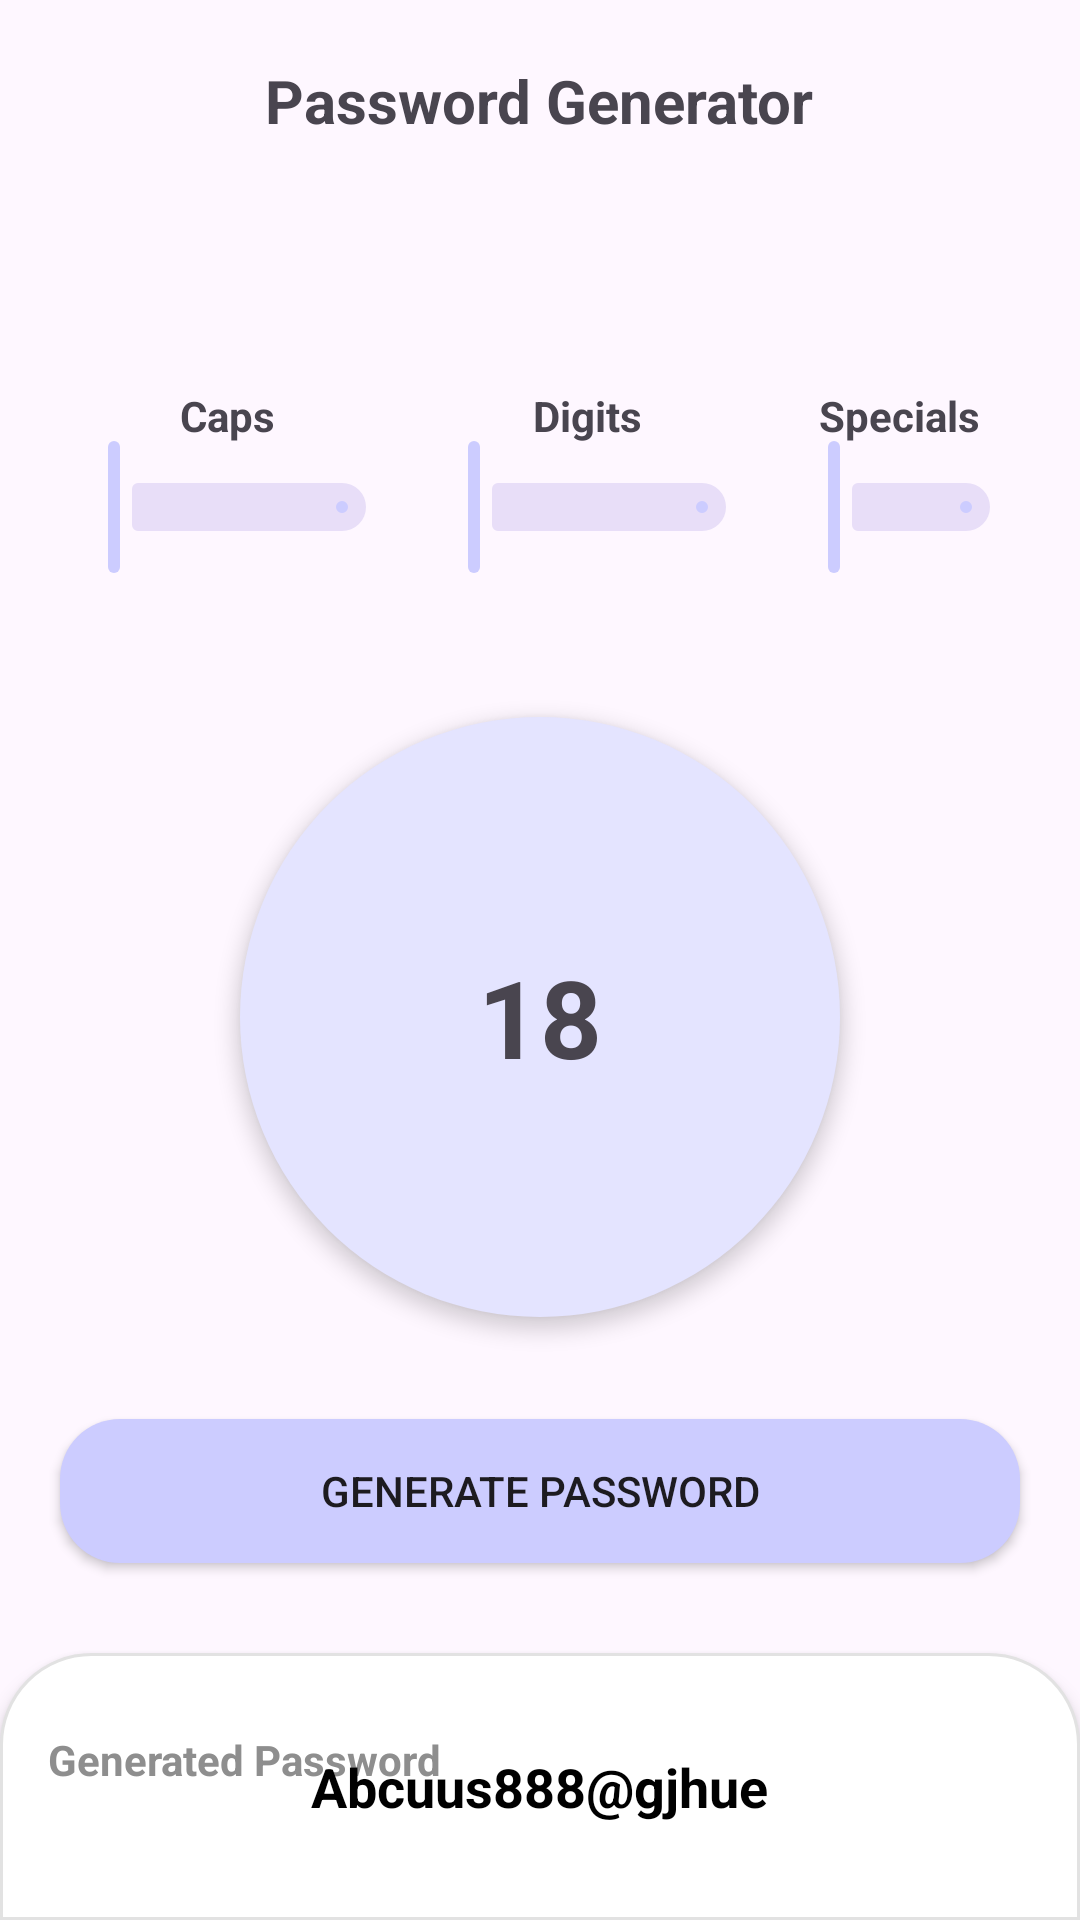

Android layout source for this screen:
<!-- AndroidManifest.xml: application theme Theme.KeyCrypt -->
<!-- res/layout/activity_password_generator.xml -->
<?xml version="1.0" encoding="utf-8"?>
<RelativeLayout xmlns:android="http://schemas.android.com/apk/res/android"
    xmlns:app="http://schemas.android.com/apk/res-auto"
    xmlns:tools="http://schemas.android.com/tools"
    android:layout_width="match_parent"
    android:layout_height="match_parent">

    
    <RelativeLayout
        android:id="@+id/topBarLayout"
        android:layout_width="match_parent"
        android:layout_height="wrap_content"
        android:padding="20dp"
        android:layout_centerHorizontal="true">
        
        <TextView
            android:id="@+id/titleTextView"
            android:layout_width="wrap_content"
            android:layout_height="wrap_content"
            android:text="Password Generator"
            android:textSize="20sp"
            android:textStyle="bold"
            android:layout_centerHorizontal="true"/>
        <ImageView
            android:layout_width="25dp"
            android:layout_height="25dp"
            android:src="@drawable/baseline_arrow_back_ios_24"
            android:layout_alignParentLeft="true"
            android:layout_marginLeft="10dp"/>
    </RelativeLayout>

    
    <RelativeLayout
        android:id="@+id/slidersLayout"
        android:layout_width="match_parent"
        android:layout_height="wrap_content"
        android:orientation="horizontal"
        android:layout_below="@id/topBarLayout"
        android:layout_centerHorizontal="true"
        android:gravity="center_horizontal"
        android:layout_marginTop="46dp"
        android:padding="16dp">

        <RelativeLayout
            android:id="@+id/caps"
            android:layout_width="120dp"
            android:layout_height="wrap_content"
            >
            <TextView
                android:layout_width="wrap_content"
                android:layout_height="wrap_content"
                android:text="Caps"
                android:textStyle="bold"
                android:layout_centerHorizontal="true"/>
            
            <com.google.android.material.slider.RangeSlider
                android:id="@+id/capsSeekBar"
                android:layout_width="match_parent"
                android:layout_height="wrap_content"
                android:layout_marginTop="16dp"
                android:valueFrom="0"
                android:valueTo="10" />
        </RelativeLayout>


        <RelativeLayout
            android:id="@+id/digits"
            android:layout_width="120dp"
            android:layout_height="wrap_content"
            android:layout_toRightOf="@id/caps"
            >
            <TextView
                android:layout_width="wrap_content"
                android:layout_height="wrap_content"
                android:text="Digits"
                android:textStyle="bold"
                android:layout_centerHorizontal="true"/>
            
            <com.google.android.material.slider.RangeSlider
                android:id="@+id/digitsSeekBar"
                android:layout_width="match_parent"
                android:layout_height="wrap_content"
                android:layout_marginTop="16dp"
                android:valueFrom="0"
                android:valueTo="10" />
        </RelativeLayout>

        <RelativeLayout
            android:id="@+id/specials"
            android:layout_width="120dp"
            android:layout_height="wrap_content"
            android:layout_toRightOf="@id/digits"
            >
            <TextView
                android:layout_width="wrap_content"
                android:layout_height="wrap_content"
                android:text="Specials"
                android:textStyle="bold"
                android:layout_centerHorizontal="true"/>
            
            <com.google.android.material.slider.RangeSlider
                android:id="@+id/specialSeekBar"
                android:layout_width="match_parent"
                android:layout_height="wrap_content"
                android:layout_marginTop="16dp"
                android:valueFrom="0"
                android:valueTo="10" />
        </RelativeLayout>


    </RelativeLayout>


    <RelativeLayout
        android:id="@+id/character"
        android:layout_width="200dp"
        android:layout_height="200dp"
        android:layout_below="@id/slidersLayout"
        android:layout_centerInParent="true"
        android:layout_marginTop="30dp"
        android:background="@drawable/characters_bg"
        android:elevation="4dp">
        
        <TextView
            android:id="@+id/characterCountTextView"
            android:layout_width="wrap_content"
            android:layout_height="wrap_content"
            android:layout_centerInParent="true"
            android:text="18"
            android:textSize="36sp"
            android:textStyle="bold" />

    </RelativeLayout>

    <Button
        android:id="@+id/passwordGenerateionButton"
        android:layout_width="match_parent"
        android:layout_height="wrap_content"
        android:layout_below="@id/character"
        android:layout_centerHorizontal="true"
        android:layout_marginStart="20dp"
        android:layout_marginTop="34dp"
        android:layout_marginEnd="20dp"
        android:layout_marginBottom="30dp"
        android:background="@drawable/original_button"
        android:elevation="4dp"
        android:text="Generate Password" />


    
    <RelativeLayout
        android:id="@+id/randomPasswordLayout"
        android:layout_width="match_parent"
        android:layout_height="500dp"
        android:layout_below="@id/passwordGenerateionButton"
        android:orientation="horizontal"
        android:background="@drawable/random_password"
        android:layout_alignParentBottom="true"
        android:elevation="4dp"
        android:padding="16dp">

        
        <TextView
            android:id="@+id/generatedPasswordTextView"
            android:layout_width="wrap_content"
            android:layout_height="wrap_content"
            android:layout_weight="1"
            android:text="Generated Password"
            android:textStyle="bold"
            android:layout_marginTop="10dp"
            android:textColor="@color/secondary"
            android:layout_marginEnd="8dp" />

        
        <ImageView
            android:id="@+id/copyIcon"
            android:layout_width="24dp"
            android:layout_height="24dp"
            android:layout_marginStart="10dp"
            android:layout_marginTop="10dp"
            android:layout_marginEnd="10dp"
            android:layout_marginBottom="10dp"
            android:layout_alignParentRight="true"
            android:src="@drawable/baseline_content_copy_24"
            app:tint="@android:color/darker_gray" />

        <TextView
            android:id="@+id/generated_password"
            android:layout_width="wrap_content"
            android:layout_height="wrap_content"
            android:layout_centerInParent="true"
            android:text="Abcuus888@gjhue"
            android:textColor="@color/black"
            android:textSize="18dp"
            android:textStyle="bold" />

    </RelativeLayout>

</RelativeLayout>
<!-- resources referenced by this layout -->
<resources>
  <color name="black">#FF000000</color>
  <color name="secondary">#8E8E8E</color>
  <!-- drawable characters_bg (drawable) -->
  <?xml version="1.0" encoding="utf-8"?>
  <shape xmlns:android="http://schemas.android.com/apk/res/android">
      <solid android:color="@color/primaryLight" />
      <corners android:radius="400dp" />
  </shape>
  <!-- drawable original_button (drawable) -->
  <?xml version="1.0" encoding="utf-8"?>
  <ripple xmlns:android="http://schemas.android.com/apk/res/android"
      android:color="@color/primaryLight">
      <item android:id="@android:id/mask">
          <shape android:shape="rectangle">
              <solid android:color="@color/lightGrey" />
              <corners android:radius="20dp" />
          </shape>
      </item>
      <item>
          <shape android:shape="rectangle">
              <solid android:color="@color/primary" />
              <corners android:radius="20dp" />
          </shape>
      </item>
  </ripple>
  <!-- drawable random_password (drawable) -->
  <?xml version="1.0" encoding="utf-8"?>
  <shape xmlns:android="http://schemas.android.com/apk/res/android">
      <solid android:color="@android:color/white" />
      <corners
          android:topRightRadius="30dp"
          android:topLeftRadius="30dp"/>
      <stroke
          android:color="@color/lightGrey"
          android:width="1dp" />
  </shape>
  <style name="Theme.KeyCrypt" parent="Base.Theme.KeyCrypt" />
  <color name="primaryLight">#E4E4FF</color>
  <color name="lightGrey">#E2E2E2</color>
  <color name="primary">#CCCCFF</color>
  <style name="Base.Theme.KeyCrypt" parent="Theme.Material3.DayNight.NoActionBar">
          
          
          <item name="colorPrimary">@color/primary</item>
          <item name="colorSecondary">@color/secondary</item>
          <item name="colorAccent">@color/lightGrey</item>
      </style>
</resources>
